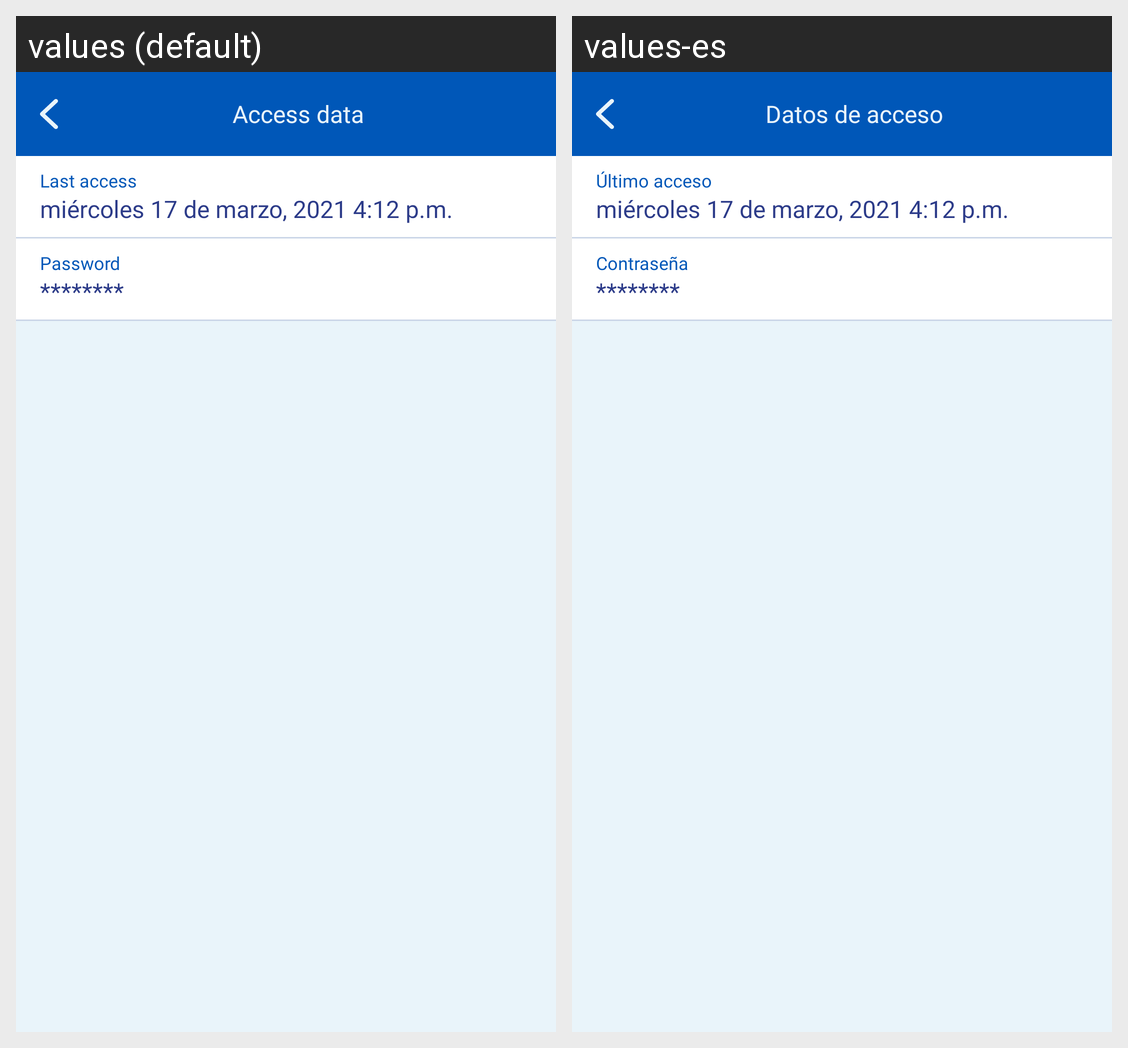

The Android screen above is rendered under two locales of the same app. Produce the string resources it draws, with the default and per-locale values.
Android screen res/layout/activity_access_data.xml rendered under 2 locales, left to right: values (default), values-es. Device: Nexus 5 (rendered at 1080×1920; each locale shown at half size, 540×960, under a caption strip naming it); theme AppTheme.Launcher.
Strings drawn on this screen, with the default value and each locale's value (text and hints the layout hard-codes, and strings that could not be matched under every locale, appear in the picture but are not listed):

access_data
  values: Access data
  values-es: Datos de acceso

last_access
  values: Last access
  values-es: Último acceso

password
  values: Password
  values-es: Contraseña
